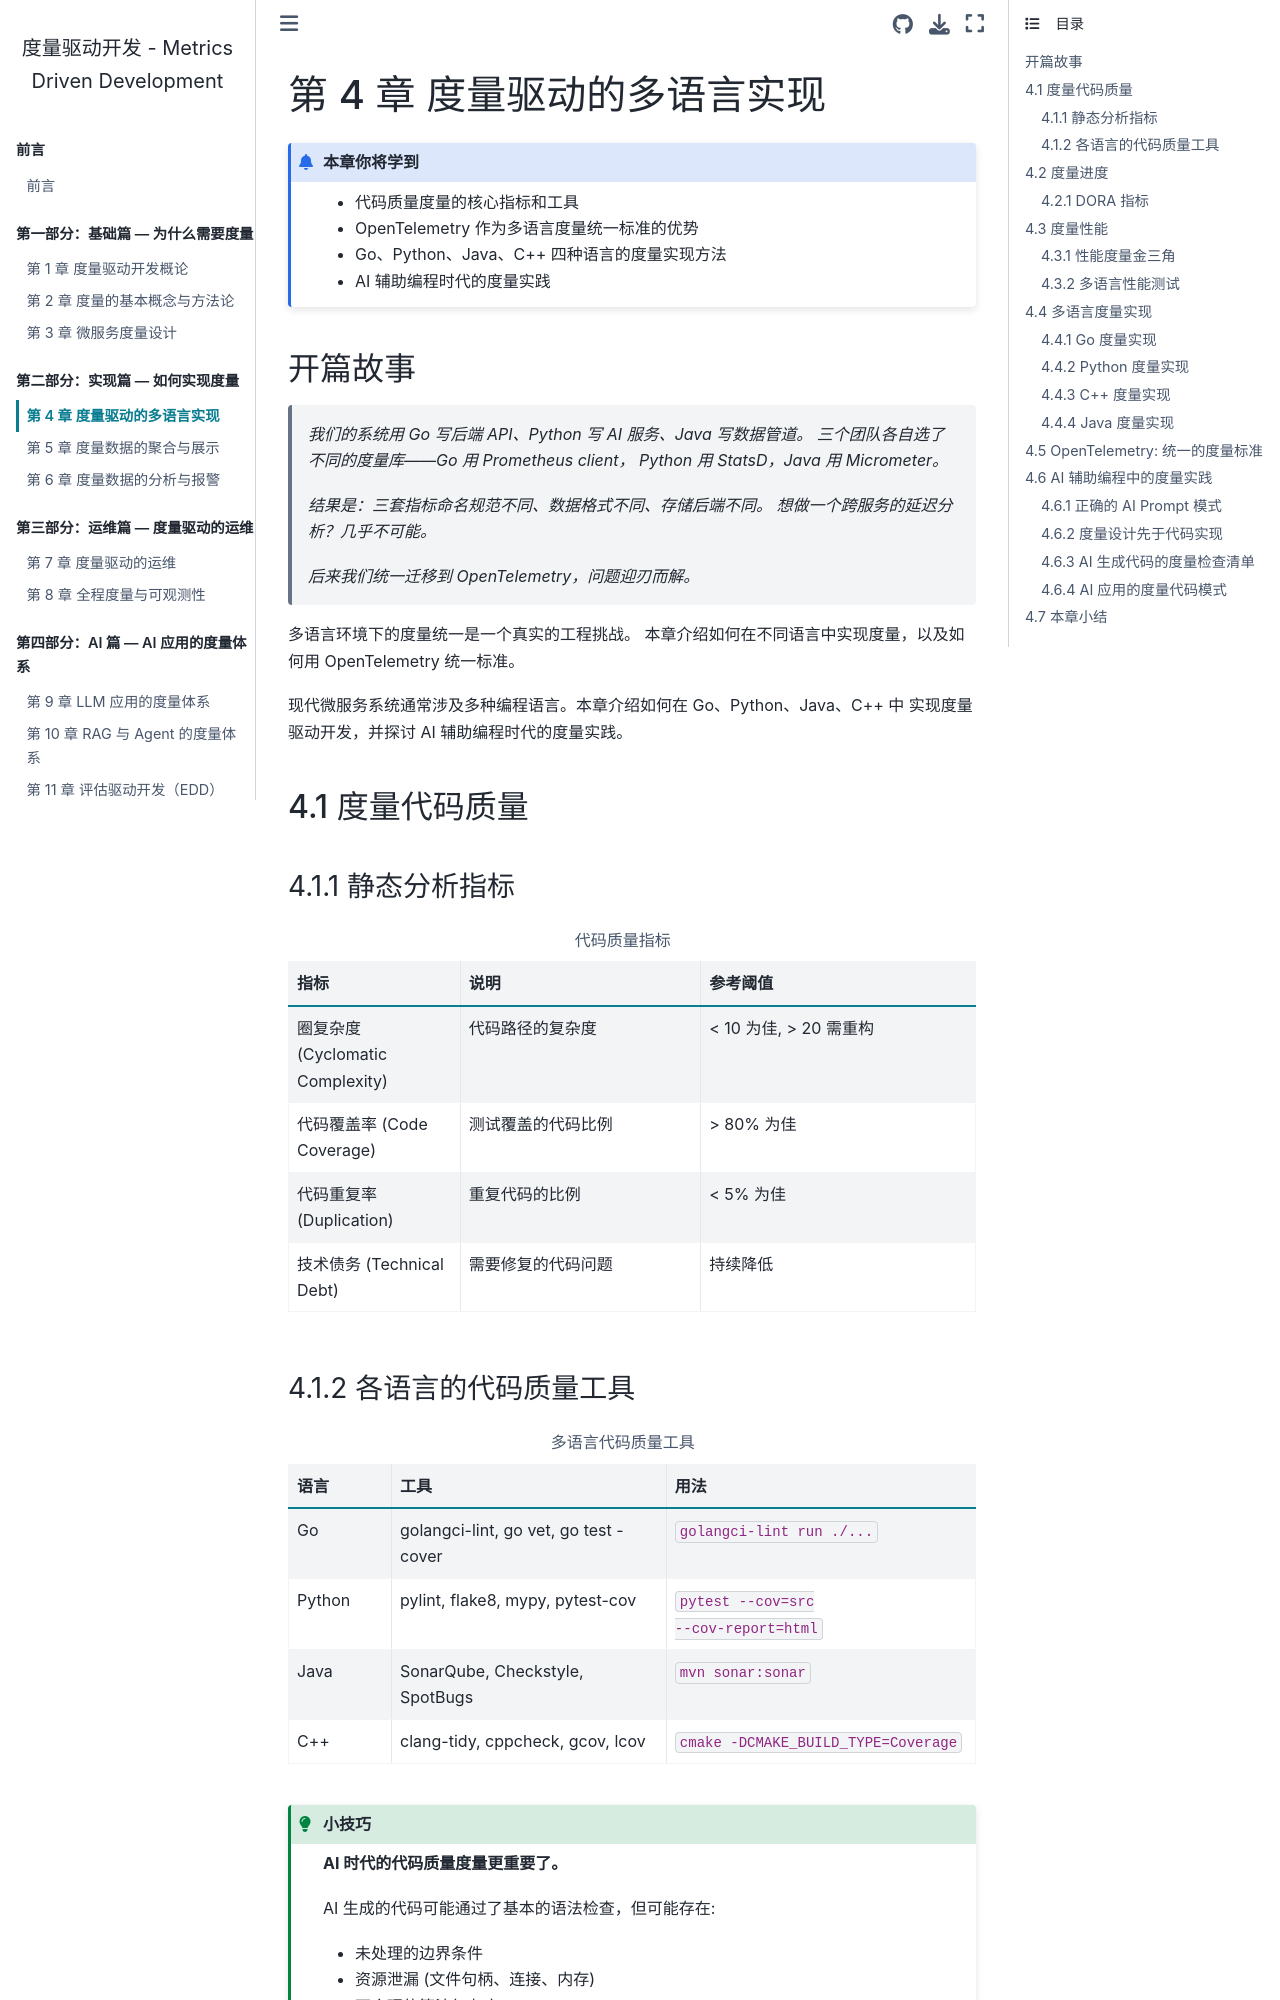

repository: walterfan/mdd · page: chapter4.html · generator: sphinx

.. _chapter4:

==============================
第 4 章 度量驱动的多语言实现
==============================

.. admonition:: 本章你将学到

   - 代码质量度量的核心指标和工具
   - OpenTelemetry 作为多语言度量统一标准的优势
   - Go、Python、Java、C++ 四种语言的度量实现方法
   - AI 辅助编程时代的度量实践


开篇故事
========

   *我们的系统用 Go 写后端 API、Python 写 AI 服务、Java 写数据管道。
   三个团队各自选了不同的度量库——Go 用 Prometheus client，
   Python 用 StatsD，Java 用 Micrometer。*

   *结果是：三套指标命名规范不同、数据格式不同、存储后端不同。
   想做一个跨服务的延迟分析？几乎不可能。*

   *后来我们统一迁移到 OpenTelemetry，问题迎刃而解。*

多语言环境下的度量统一是一个真实的工程挑战。
本章介绍如何在不同语言中实现度量，以及如何用 OpenTelemetry 统一标准。


现代微服务系统通常涉及多种编程语言。本章介绍如何在 Go、Python、Java、C++ 中
实现度量驱动开发，并探讨 AI 辅助编程时代的度量实践。


4.1 度量代码质量
================

4.1.1 静态分析指标
------------------

.. list-table:: 代码质量指标
   :header-rows: 1
   :widths: 25 35 40

   * - 指标
     - 说明
     - 参考阈值
   * - 圈复杂度 (Cyclomatic Complexity)
     - 代码路径的复杂度
     - < 10 为佳, > 20 需重构
   * - 代码覆盖率 (Code Coverage)
     - 测试覆盖的代码比例
     - > 80% 为佳
   * - 代码重复率 (Duplication)
     - 重复代码的比例
     - < 5% 为佳
   * - 技术债务 (Technical Debt)
     - 需要修复的代码问题
     - 持续降低

4.1.2 各语言的代码质量工具
--------------------------

.. list-table:: 多语言代码质量工具
   :header-rows: 1
   :widths: 15 40 45

   * - 语言
     - 工具
     - 用法
   * - Go
     - golangci-lint, go vet, go test -cover
     - ``golangci-lint run ./...``
   * - Python
     - pylint, flake8, mypy, pytest-cov
     - ``pytest --cov=src --cov-report=html``
   * - Java
     - SonarQube, Checkstyle, SpotBugs
     - ``mvn sonar:sonar``
   * - C++
     - clang-tidy, cppcheck, gcov, lcov
     - ``cmake -DCMAKE_BUILD_TYPE=Coverage``

.. tip::

   **AI 时代的代码质量度量更重要了。**

   AI 生成的代码可能通过了基本的语法检查，但可能存在:

   - 未处理的边界条件
   - 资源泄漏 (文件句柄、连接、内存)
   - 不合理的算法复杂度
   - 缺失的错误处理

   用静态分析工具扫描 AI 生成的代码，是质量保障的第一道防线。


4.2 度量进度
============

4.2.1 DORA 指标
----------------

DORA 四个关键指标是度量软件交付效能的黄金标准:

.. list-table:: DORA 指标
   :header-rows: 1
   :widths: 25 25 25 25

   * - 指标
     - 精英
     - 高效
     - 低效
   * - 部署频率
     - 每天多次
     - 每天到每周
     - 每月到每半年
   * - 变更前置时间
     - 不到一天
     - 一天到一周
     - 一个月到半年
   * - 变更失败率
     - 0-15%
     - 16-30%
     - 46-60%
   * - 服务恢复时间
     - 不到一小时
     - 不到一天
     - 超过半年


4.3 度量性能
============

4.3.1 性能度量金三角
--------------------

.. code-block:: text

           延迟 (Latency)
              /\
             /  \
            /    \
           /      \
          /________\
   吞吐量           资源使用率
   (Throughput)     (Utilization)
